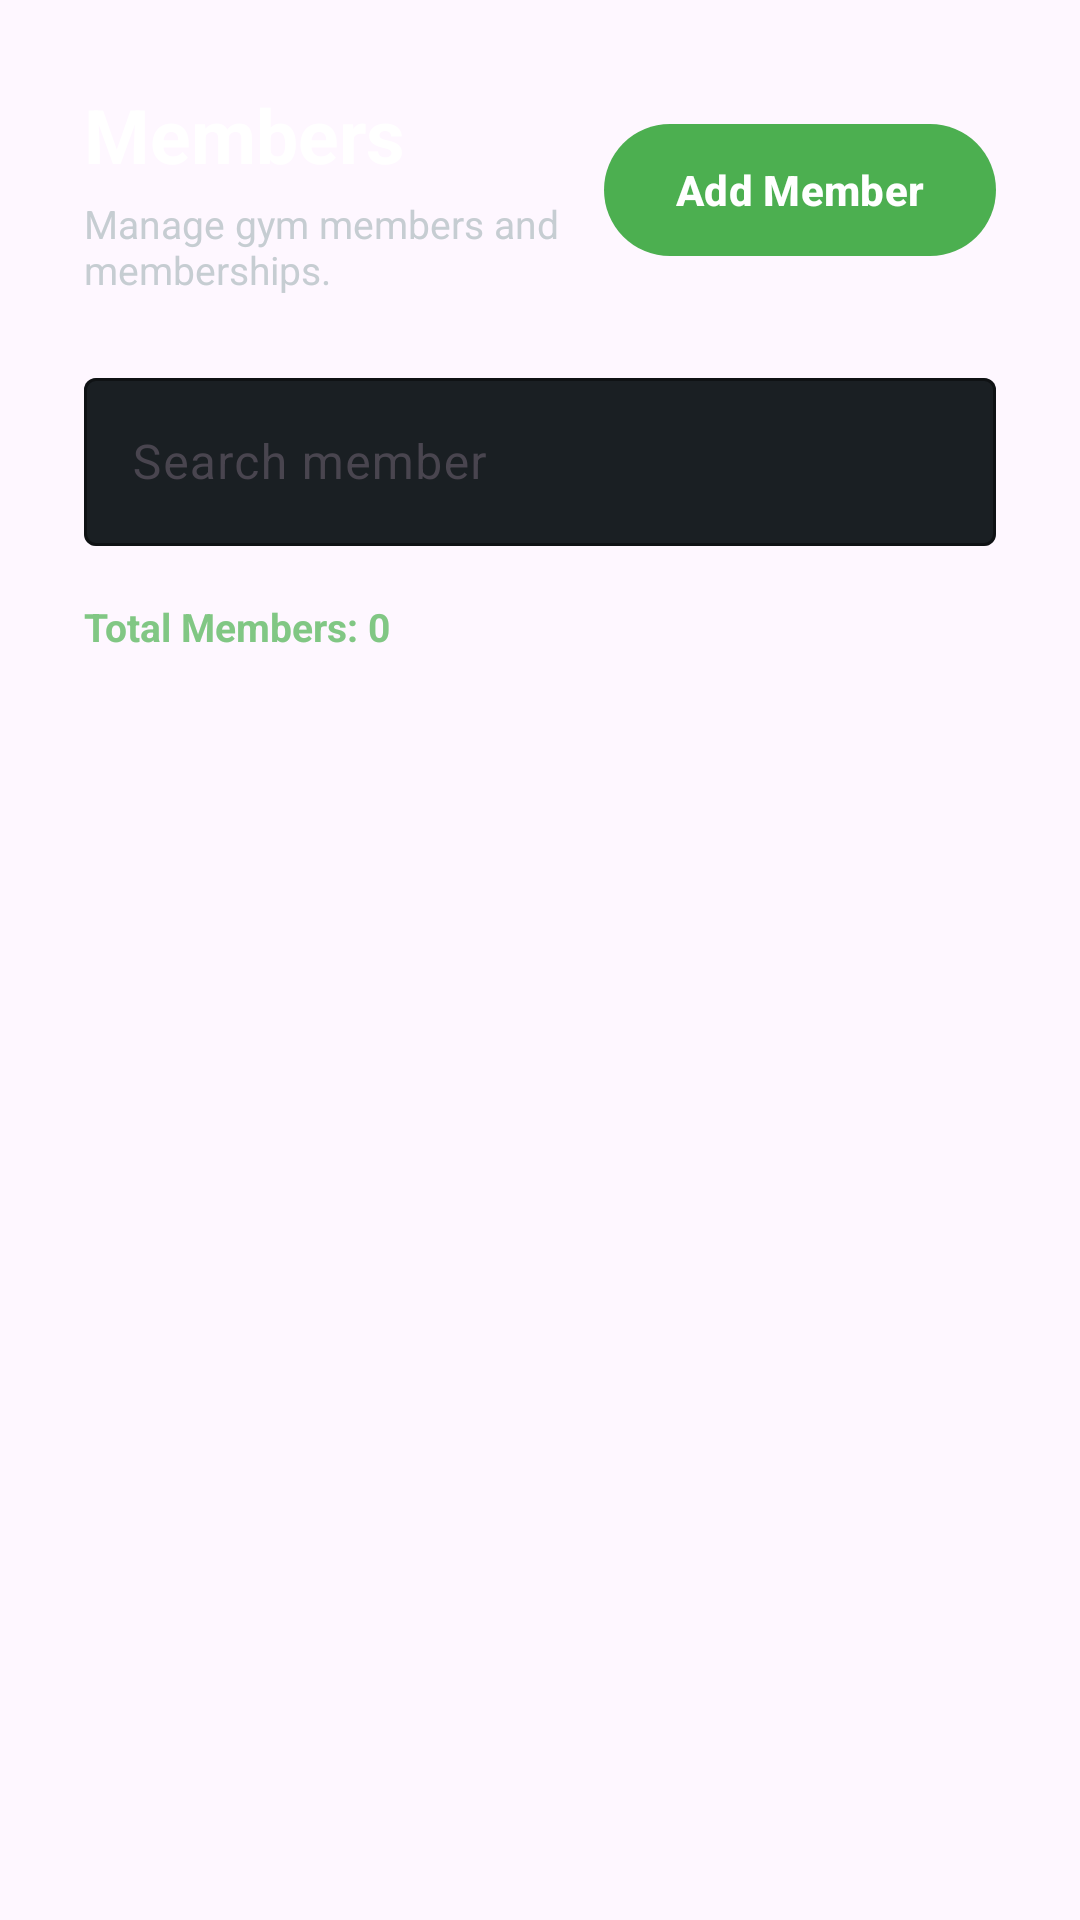

Produce the Android XML layout that renders to this screen, including the resource entries it uses.
<!-- AndroidManifest.xml: application theme Theme.GymManagementUI -->
<!-- res/layout/fragment_members.xml -->
<?xml version="1.0" encoding="utf-8"?>
<LinearLayout
    xmlns:android="http://schemas.android.com/apk/res/android"
    xmlns:app="http://schemas.android.com/apk/res-auto"
    android:layout_width="match_parent"
    android:layout_height="match_parent"
    android:orientation="vertical"
    android:padding="28dp">

    

    <LinearLayout
        android:layout_width="match_parent"
        android:layout_height="wrap_content"
        android:gravity="center_vertical">

        <LinearLayout
            android:layout_width="0dp"
            android:layout_height="wrap_content"
            android:layout_weight="1"
            android:orientation="vertical">

            <TextView
                android:layout_width="wrap_content"
                android:layout_height="wrap_content"
                android:text="Members"
                android:textColor="@color/text_primary"
                android:textSize="25sp"
                android:textStyle="bold"/>

            <TextView
                android:layout_width="wrap_content"
                android:layout_height="wrap_content"
                android:layout_marginTop="4dp"
                android:text="Manage gym members and memberships."
                android:textColor="@color/text_secondary"
                android:textSize="13sp"/>

        </LinearLayout>

        <com.google.android.material.button.MaterialButton
            android:id="@+id/btnAddMember"
            android:layout_width="wrap_content"
            android:layout_height="52dp"
            android:text="Add Member"
            android:textAllCaps="false"
            android:textColor="@android:color/white"
            android:textStyle="bold"
            app:backgroundTint="@color/green_primary"/>

    </LinearLayout>


    

    <com.google.android.material.textfield.TextInputLayout
        android:id="@+id/layoutSearch"
        style="@style/Widget.Material3.TextInputLayout.OutlinedBox"
        android:layout_width="match_parent"
        android:layout_height="wrap_content"
        android:layout_marginTop="22dp"
        android:hint="Search member"
        app:boxBackgroundColor="@color/login_card"
        app:boxStrokeColor="@color/login_stroke"
        app:hintTextColor="@color/hint">

        <com.google.android.material.textfield.TextInputEditText
            android:id="@+id/txtSearch"
            android:layout_width="match_parent"
            android:layout_height="56dp"
            android:singleLine="true"
            android:textColor="@color/text_primary"
            android:textColorHint="@color/hint"
            android:background="@null"/>

    </com.google.android.material.textfield.TextInputLayout>


    

    <TextView
        android:id="@+id/txtMemberCount"
        android:layout_width="wrap_content"
        android:layout_height="wrap_content"
        android:layout_marginTop="18dp"
        android:text="Total Members: 0"
        android:textColor="@color/green_light"
        android:textSize="13sp"
        android:textStyle="bold"/>


    

    <androidx.recyclerview.widget.RecyclerView
        android:id="@+id/recyclerMembers"
        android:layout_width="match_parent"
        android:layout_height="0dp"
        android:layout_weight="1"
        android:layout_marginTop="15dp"
        android:clipToPadding="false"
        android:paddingBottom="15dp"/>

</LinearLayout>
<!-- resources referenced by this layout -->
<resources>
  <color name="green_light">#81C784</color>
  <color name="green_primary">#4CAF50</color>
  <color name="hint">#8B949E</color>
  <color name="login_card">#1A1F23</color>
  <color name="login_stroke">#3B434A</color>
  <color name="text_primary">#FFFFFF</color>
  <color name="text_secondary">#C6CDD2</color>
  <style name="Theme.GymManagementUI" parent="Base.Theme.GymManagementUI" />
  <style name="Base.Theme.GymManagementUI" parent="Theme.Material3.DayNight.NoActionBar">
          
          
      </style>
</resources>
